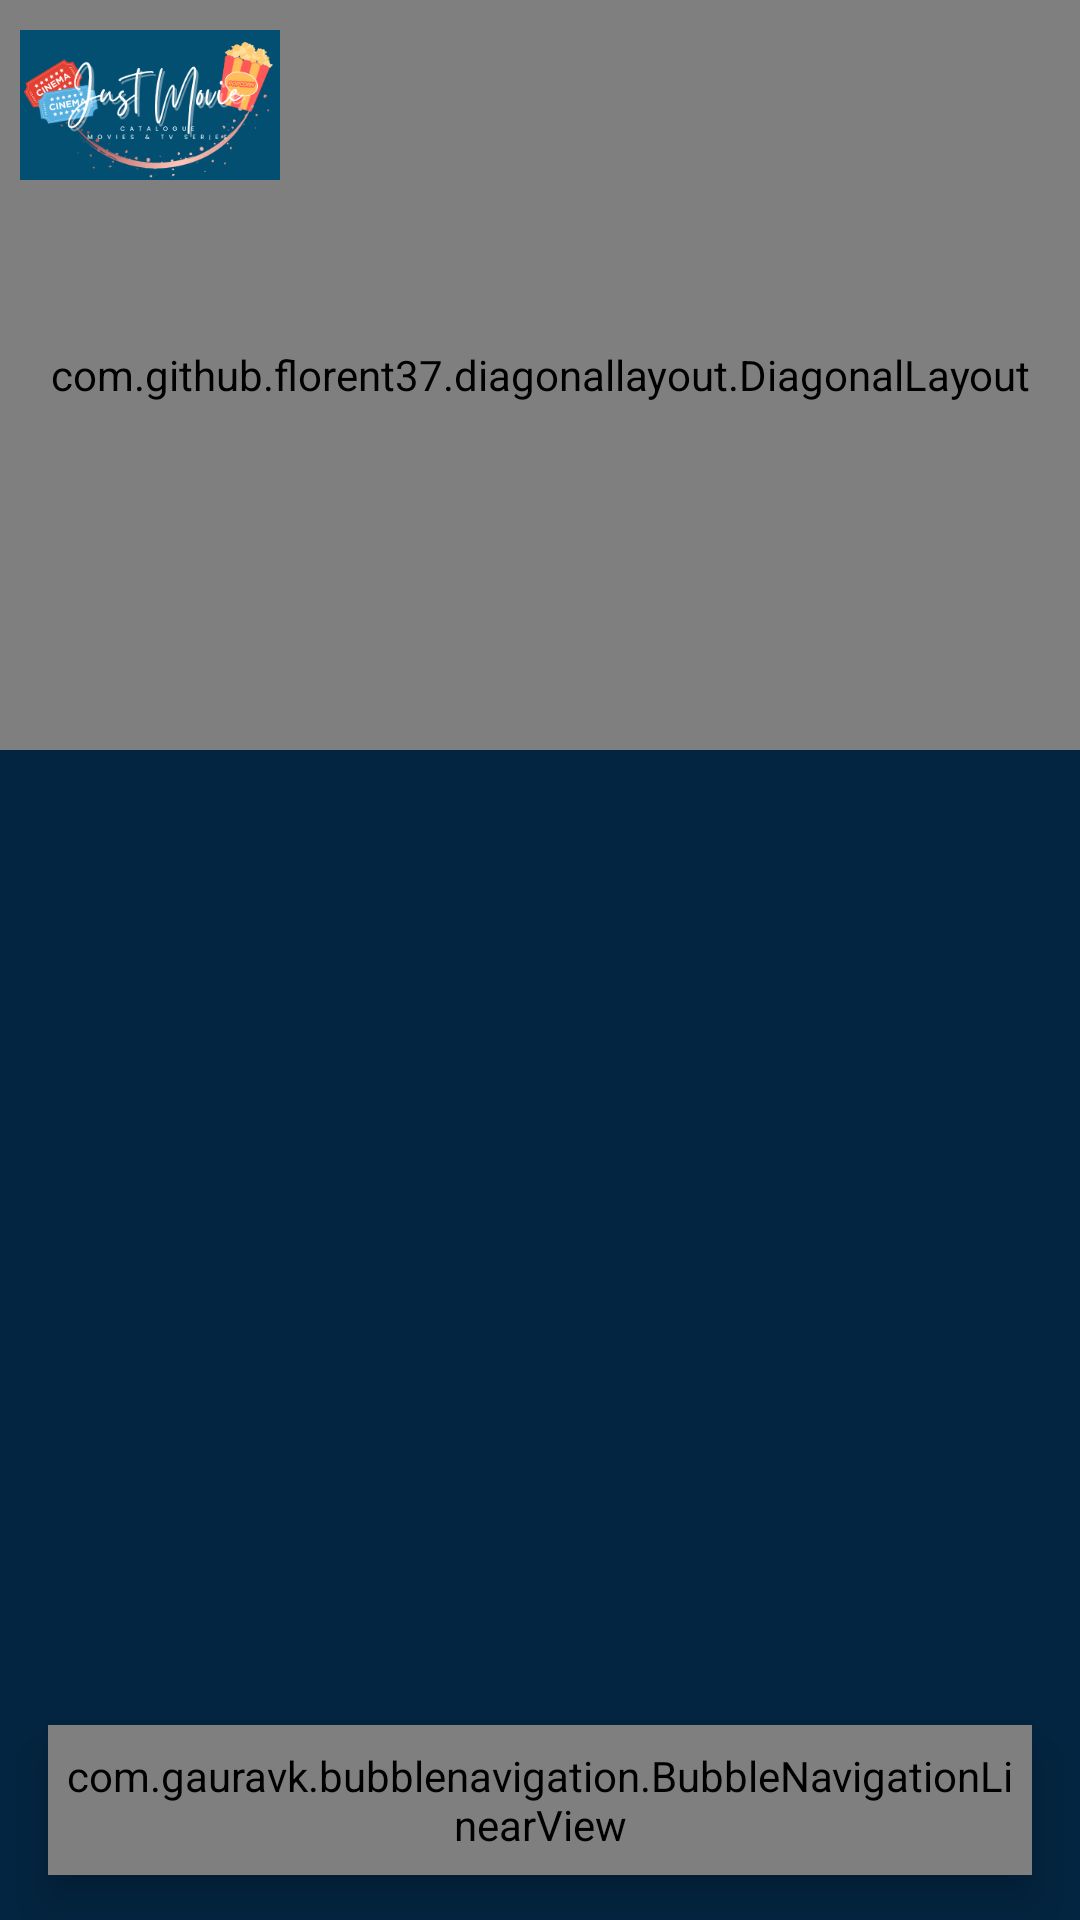

Layout XML and referenced resources for this Android screen:
<!-- AndroidManifest.xml: application theme Theme.JustMovie -->
<!-- res/layout/activity_main.xml -->
<?xml version="1.0" encoding="utf-8"?>
<RelativeLayout xmlns:android="http://schemas.android.com/apk/res/android"
    xmlns:app="http://schemas.android.com/apk/res-auto"
    xmlns:tools="http://schemas.android.com/tools"
    android:layout_width="match_parent"
    android:layout_height="match_parent"
    tools:context=".activity.MainActivity"
    android:background="@color/bg2">

    <com.github.florent37.diagonallayout.DiagonalLayout
        android:layout_width="match_parent"
        android:layout_height="250dp"
        app:diagonal_angle="8"
        app:diagonal_direction="left"
        app:diagonal_position="bottom">

        <LinearLayout
            android:layout_width="match_parent"
            android:layout_height="match_parent"
            android:background="@drawable/design_header">
        </LinearLayout>

    </com.github.florent37.diagonallayout.DiagonalLayout>

    <include layout="@layout/toolbar"/>
    
    <androidx.coordinatorlayout.widget.CoordinatorLayout
        android:layout_width="match_parent"
        android:layout_height="match_parent"
        android:layout_below="@+id/toolbar"
        android:layout_marginTop="20dp">

        <FrameLayout
            android:id="@+id/frameLayout"
            android:layout_width="match_parent"
            android:layout_height="match_parent"/>

            <com.gauravk.bubblenavigation.BubbleNavigationLinearView
                android:id="@+id/navBottomBar"
                android:layout_width="match_parent"
                android:layout_height="50dp"
                android:layout_gravity="bottom"
                android:layout_marginStart="16dp"
                android:layout_marginEnd="16dp"
                android:layout_marginBottom="15dp"
                android:background="@drawable/bg_rounded"
                android:elevation="8dp"
                android:padding="5dp">
                
                <com.gauravk.bubblenavigation.BubbleToggleView
                    android:id="@+id/tabFilm"
                    android:layout_width="match_parent"
                    android:layout_height="wrap_content"
                    android:layout_weight="1"
                    app:bt_colorActive="@color/bg3"
                    app:bt_colorInactive="@color/bg2"
                    app:bt_icon="@drawable/ic_movie"
                    app:bt_shape="@drawable/tab_movie_color"
                    app:bt_title="Movies"
                    app:bt_titlePadding="5dp"
                    app:bt_titleSize="10sp"/>

                <com.gauravk.bubblenavigation.BubbleToggleView
                    android:id="@+id/tabTv"
                    android:layout_width="match_parent"
                    android:layout_height="wrap_content"
                    android:layout_weight="1"
                    app:bt_colorActive="#aa86f7"
                    app:bt_colorInactive="@color/bg2"
                    app:bt_icon="@drawable/ic_live_tv"
                    app:bt_shape="@drawable/tab_tv_color"
                    app:bt_title="TV Series"
                    app:bt_titlePadding="5dp"
                    app:bt_titleSize="10sp"/>

                <com.gauravk.bubblenavigation.BubbleToggleView
                    android:id="@+id/tabFav"
                    android:layout_width="match_parent"
                    android:layout_height="wrap_content"
                    android:layout_weight="1"
                    app:bt_colorActive="#f06292"
                    app:bt_colorInactive="@color/bg2"
                    app:bt_icon="@drawable/ic_favorite"
                    app:bt_shape="@drawable/tab_fav_color"
                    app:bt_title="Favorite"
                    app:bt_titlePadding="5dp"
                    app:bt_titleSize="10sp"/>
            </com.gauravk.bubblenavigation.BubbleNavigationLinearView>
    </androidx.coordinatorlayout.widget.CoordinatorLayout>



</RelativeLayout>
<!-- res/layout/toolbar.xml (included above) -->
<?xml version="1.0" encoding="utf-8"?>
<RelativeLayout xmlns:android="http://schemas.android.com/apk/res/android"
    android:layout_width="match_parent"
    android:layout_height="50dp"
    android:layout_marginTop="10dp"
    android:id="@+id/toolbar">

    <ImageView
        android:id="@+id/logoToolbar"
        android:layout_width="100dp"
        android:layout_height="100dp"
        android:src="@drawable/logo_toolbar"/>

    <ImageView
        android:id="@+id/imgSetting"
        android:layout_width="24dp"
        android:layout_height="24dp"
        android:src="@drawable/settings"
        android:layout_centerVertical="true"
        android:layout_alignParentRight="true"
        android:layout_marginRight="20dp"/>

</RelativeLayout>
<!-- resources referenced by this layout -->
<resources>
  <color name="bg2">#032541</color>
  <color name="bg3">#5CC4BA</color>
  <!-- drawable bg_rounded (drawable-v24) -->
  <?xml version="1.0" encoding="utf-8"?>
  <shape xmlns:android="http://schemas.android.com/apk/res/android"
      android:shape="rectangle">
      <solid android:color="@color/bg1"/>
      <corners android:radius="15dp" />
  </shape>
  <!-- drawable design_header (drawable-v24) -->
  <?xml version="1.0" encoding="utf-8"?>
  <vector android:height="84.0dip" android:width="360.0dip" android:viewportWidth="360.0" android:viewportHeight="84.0"
      xmlns:android="http://schemas.android.com/apk/res/android" xmlns:aapt="http://schemas.android.com/aapt">
      <path android:fillColor="#034F72" android:pathData="M-120,-20a300,160 0,1 0,600 0a300,160 0,1 0,-600 0z" android:strokeColor="#00000000" android:strokeWidth="1.0" android:fillType="evenOdd" />
      <path android:fillColor="#ffffffff" android:pathData="M360,19C352.582,41.202 331.338,50.823 296.266,47.862C243.659,43.422 200.15,29.245 146.721,63.404C111.102,86.176 62.195,72.3 -0,21.775L-0,108C54.667,129.333 114.667,140 180,140C245.333,140 305.333,129.333 360,108L360,19Z" android:strokeColor="#00000000" android:strokeWidth="1.0" android:fillAlpha="0.06" android:fillType="evenOdd" />
      <path android:fillColor="#ffece1ff" android:pathData="M360,1.097C336.2,-3.603 310.871,6.803 284.011,32.315C243.722,70.584 228.244,69.217 193.816,55.478C159.389,41.739 55.35,33.012 -0,64C-36.9,84.659 -36.9,99.325 -0,108C53.333,129.333 113.333,140 180,140C246.667,140 306.667,129.333 360,108L360,1.097Z" android:strokeColor="#00000000" android:strokeWidth="1.0" android:fillAlpha="0.05" android:fillType="evenOdd" />
  </vector>
  <!-- drawable ic_live_tv (drawable-v24) -->
  <vector xmlns:android="http://schemas.android.com/apk/res/android"
          android:width="24dp"
          android:height="24dp"
          android:viewportWidth="24.0"
          android:viewportHeight="24.0">
      <path
          android:fillColor="@color/bg3"
          android:pathData="M21,6h-7.59l3.29,-3.29L16,2l-4,4 -4,-4 -0.71,0.71L10.59,6L3,6c-1.1,0 -2,0.89 -2,2v12c0,1.1 0.9,2 2,2h18c1.1,0 2,-0.9 2,-2L23,8c0,-1.11 -0.9,-2 -2,-2zM21,20L3,20L3,8h18v12zM9,10v8l7,-4z"/>
  </vector>
  <!-- drawable ic_movie (drawable-v24) -->
  <vector xmlns:android="http://schemas.android.com/apk/res/android"
          android:width="24dp"
          android:height="24dp"
          android:viewportWidth="24.0"
          android:viewportHeight="24.0">
      <path
          android:fillColor="@color/bg3"
          android:pathData="M18,4l2,4h-3l-2,-4h-2l2,4h-3l-2,-4H8l2,4H7L5,4H4c-1.1,0 -1.99,0.9 -1.99,2L2,18c0,1.1 0.9,2 2,2h16c1.1,0 2,-0.9 2,-2V4h-4z"/>
  </vector>
  <!-- drawable logo_toolbar: png bitmap (drawable-v24, 36252 bytes) -->
  <style name="Theme.JustMovie" parent="Theme.MaterialComponents.DayNight.NoActionBar">
          
          <item name="colorPrimary">@color/purple_500</item>
          <item name="colorPrimaryVariant">@color/bg2</item>
          <item name="colorOnPrimary">@color/bg2</item>
          
          <item name="colorSecondary">@color/white</item>
          <item name="colorSecondaryVariant">@color/teal_700</item>
          <item name="colorOnSecondary">@color/bg2</item>
          
          <item name="android:statusBarColor" tools:targetApi="l">?attr/colorPrimaryVariant</item>
          
      </style>
  <color name="bg1">#034F72</color>
  <color name="purple_500">#FF6200EE</color>
  <color name="white">#FFFFFFFF</color>
  <color name="teal_700">#FF018786</color>
</resources>
